7-way image classification set "dataset-image" from GitHub (littlechicken139/Three-Stage-Cervical-TCT-Smear-Detection-Framework); label vocabulary: epithelial cell, HSIL high-grade squamous intraepithelial lesion, koilocyte, lymphocyte, middle layer cell, neutrophil, tri.

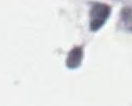
Label: tri

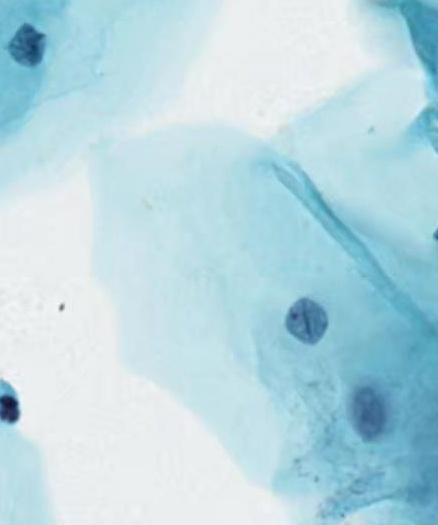
Label: middle layer cell

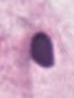
Label: epithelial cell

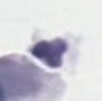
Label: neutrophil

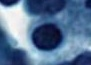
Label: lymphocyte

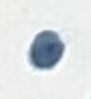
Label: tri
